Run: headless pygame with SDL's dummy video driver; simulated clock (each Clock.tick advances the game by its frame time, no real sleeping); random seed 0; keys injected as events and as key.get_pressed() state; no mouse input.
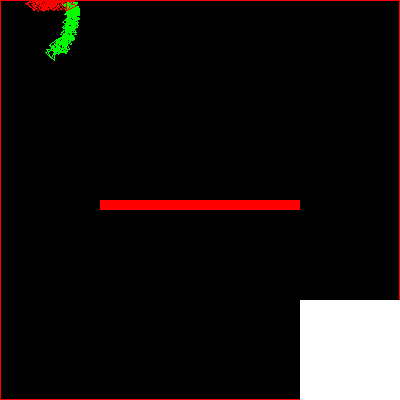
Frame 1 of 4 · flips 1–60 · no input
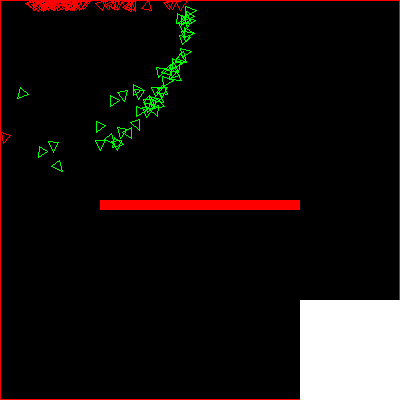
Frame 2 of 4 · flips 61–180 · tapped SPACE, RETURN · held RIGHT (→), D
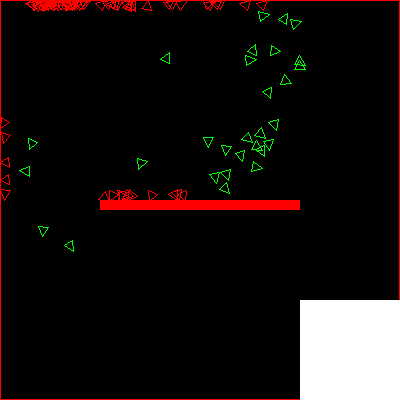
Frame 3 of 4 · flips 181–300 · held DOWN (↓), S
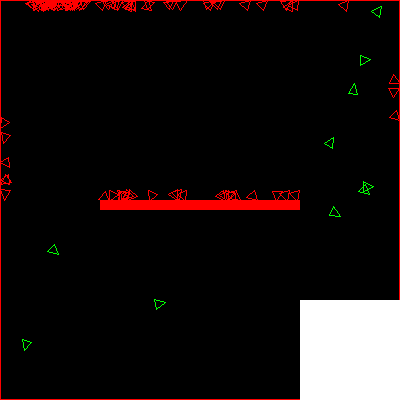
Frame 4 of 4 · flips 301–420 · held LEFT (←), A, UP (↑), W

The pygame program that drew these frames:

"""
Made by Gainsboroow
Github : https://github.com/Gainsboroow

"""

from math import *
from random import *

import pygame
from pygame.locals import *
pygame.init()

#_______________ CONSTANTS ____________________


percentGraded = 0.4
percentNonGraded = 0.05
percentMutate = 0.1

nbGenerationMax = 10000
taillePop = 100

nbARetenir = int(percentGraded * taillePop)


black = 0, 0, 0
white = 255, 255, 255
green = 0, 255, 0
red = 255, 0, 0


nbStepSimulation = 1000
angleStep = 20
slidingStep = 10


#_______________ FONCTIONS ____________________________

def computeGravityCenter(verticesCoordinates):
    xMean = sum([coord.x for coord in verticesCoordinates]) / len(verticesCoordinates)
    yMean = sum([coord.y for coord in verticesCoordinates]) / len(verticesCoordinates)
    return Vector(xMean, yMean)

def generateIndividual():
    triangle = Polygon([Vector(10, 10), Vector(10, 20), Vector(20, 15)], green)
    triangle.mvt = [(random()*2*pi-pi) / angleStep for i in range(nbStepSimulation)]
    return triangle

def generatePopulation(count):
    return [generateIndividual() for i in range(count)]


def fitness(population):
    totalArriveADestination = 0

    for indiv in population:
        indiv.fitness = 1 / Vector(indiv.gravityCenter.x - destX, indiv.gravityCenter.y - destY).norme()
        if indiv.color == white:
            indiv.fitness *= 10 * nbStepSimulation/indiv.deathTime
            totalArriveADestination += 1
        if indiv.color == red:
            indiv.fitness /= 10

    return totalArriveADestination

def classementPop(population):
    return sorted(population, key = lambda x: x.fitness, reverse = True)

def evolve(population):
    totalArrive = fitness(population)

    popBrute = classementPop(population)
    
    for indiv in popBrute:
        indiv.restart( [Vector(10, 10), Vector(10, 20), Vector(20, 15)] )


    parents = popBrute[:nbARetenir]

    for indiv in popBrute[nbARetenir:]:
        if random() < percentNonGraded:
            parents.append(indiv) 
    
    for indiv in parents:
        if random() < percentMutate:
            index = randrange(0, nbStepSimulation)
            indiv.mvt[index] = (random()*2*pi - pi)/ angleStep
    
    tailleParents = len(parents)
    tailleDesiree = taillePop - tailleParents

    for i in range(tailleDesiree):
        a, b = randrange(0, len(parents)), randrange(0, len(parents))
        while a == b:
            a, b = randrange(0, len(parents)), randrange(0, len(parents))

        child = generateIndividual()
        child.mvt = parents[a].mvt[:nbStepSimulation//2] + parents[b].mvt[nbStepSimulation//2 :]

        parents.append(child)

    return parents, totalArrive

def simulate(population, afficher = 0):
    
    """
    Play a game
    """

    for i in range(nbStepSimulation):

        for event in pygame.event.get():
            if event.type == QUIT: exit()
        
        if afficher:
            screen.fill(black)

        for entity in population:
            if entity.deathTime == -1:
                angle = entity.mvt[i] 

                entity.rotate(angle)
                entity.translate(1)

                if entity.rect.collidelist(decor) != -1:
                    entity.deathTime = i
                    entity.color = red
                
                if entity.rect.colliderect(destination):
                    entity.deathTime = i
                    entity.color = white 

            entity.display()
    
        if afficher:
            for element in decor:
                pygame.draw.rect(screen, red, element)
            pygame.draw.rect(screen, white, destination)
            pygame.display.flip()


#_______________ CLASSES _____________________________

class Vector():
    def __init__(self, x, y):
        self.x = x
        self.y = y

    def norme(self):
        return sqrt(self.x**2 + self.y**2)

    def __repr__(self):
        return str(self.x) + ' ' + str(self.y)

class Polygon():
    def __init__(self, _vertices, color):
        self.deathTime = -1

        self.vertices = _vertices
        self.gravityCenter = computeGravityCenter(self.vertices)
        self.color = color
        self.rect = self.display()

        self.mvt = []
        self.fitness = 0

    def restart(self, _vertices):
        self.deathTime = -1
        self.vertices = _vertices
        self.gravityCenter = computeGravityCenter(self.vertices)
        self.color = green
        self.rect = self.display()
        self.fitness = 0

    def chasingAngle(self, target):
        directionVector = Vector(self.vertices[-1].x - self.gravityCenter.x, self.vertices[-1].y - self.gravityCenter.y)
        toTargetVector = Vector(target.gravityCenter.x - self.gravityCenter.x, target.gravityCenter.y - self.gravityCenter.y)

        prodScalaire = directionVector.x * toTargetVector.x + directionVector.y * toTargetVector.y 
        prodScalaire /= (directionVector.norme() * toTargetVector.norme())

        if abs(1 - abs(prodScalaire)) < 10**-4:
            prodScalaire = round(prodScalaire)
        
        angle = acos(prodScalaire)
        prodVectoriel = directionVector.x * toTargetVector.y - directionVector.y * toTargetVector.x 

        if prodVectoriel < 0:
            angle *= -1

        return angle


    def translate(self, slidingDist):
        vectX = self.vertices[-1].x - self.gravityCenter.x
        vectY = self.vertices[-1].y - self.gravityCenter.y
        vect = Vector(vectX, vectY)
        dist = vect.norme()
        ratio = (dist + slidingDist) / dist

        nvect = Vector(vectX * ratio, vectY * ratio) #Scaling the vector

        slidingVector = Vector(nvect.x - vect.x, nvect.y - vect.y) 

        self.gravityCenter.x += slidingVector.x
        self.gravityCenter.y += slidingVector.y
        
        for index, vertex in enumerate(self.vertices):
            vertex.x += slidingVector.x
            vertex.y += slidingVector.y
            self.vertices[index] = Vector(vertex.x, vertex.y)

    def rotate(self, angle):
        for index, vertex in enumerate(self.vertices):
            vectX = vertex.x - self.gravityCenter.x
            vectY = vertex.y - self.gravityCenter.y
            rotatedVectorX = cos(angle)*vectX - sin(angle)*vectY
            rotatedVectorY = sin(angle)*vectX + cos(angle) * vectY
            newVertex = Vector(self.gravityCenter.x + rotatedVectorX, self.gravityCenter.y + rotatedVectorY)
            self.vertices[index] = newVertex

    def __repr__(self):
        vertices = [ (vector.x, vector.y) for vector in self.vertices]
        return " ".join(map(str, vertices)) + "Centre : " + str(self.gravityCenter.x) + ' ' + str(self.gravityCenter.y)

    def display(self):
        vertices = [ (vector.x, vector.y) for vector in self.vertices]
        vector = Vector(self.vertices[-1].x - self.gravityCenter.x, self.vertices[-1].y - self.gravityCenter.y)
        
        #Draw the direction line
        #coordStart = [self.gravityCenter.x, self.gravityCenter.y]
        #coordEnd = [coordStart[0] + vector.x * 100, coordStart[1] + vector.y * 100]
        #pygame.draw.line(screen, self.color, coordStart, coordEnd)

        self.rect = pygame.draw.polygon(screen, self.color, vertices, 1)
        return self.rect


#________________ WINDOW CREATION _____________________
size = width, height = 400, 400

screen = pygame.display.set_mode(size)
pygame.display.set_caption("Pygame Triangle")

#_______________ DECOR CREATION  ________________________

decor = [pygame.Rect(0,0, width, 1), pygame.Rect(0,0,1,height),
        pygame.Rect(width-1, 0, 1, height), pygame.Rect(0, height-1, width, 1),
        pygame.Rect(100, 200, 200, 10)  ]

destX, destY = width - 50, height - 50
destination = pygame.Rect(width - 100, height - 100, 100, 100 )

population = generatePopulation(taillePop)
simulate(population, 1)


numGeneration = 1
solutions = []

while numGeneration < nbGenerationMax:
    population, score = evolve(population)
    print('Generation', numGeneration, ':')
    print(score, 'Vaisseaux à destination sur', taillePop)
    print()
    simulate(population, 1)
    
    numGeneration += 1

simulate(population, 1)
